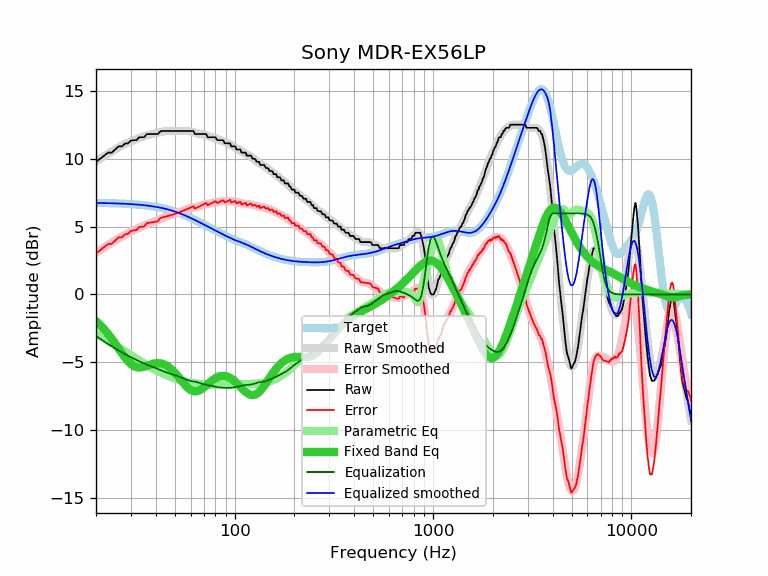

Source data for this figure (header and first rows):
frequency, raw, error, smoothed, error_smoothed, equalization, parametric_eq, equalized_raw, equalized_smoothed, target
20, 9.80, 3.04, 9.83, 3.06, -3.06, -1.97, 6.74, 6.76, 6.76
21, 10.03, 3.27, 10.03, 3.27, -3.27, -2.26, 6.76, 6.76, 6.76
22, 10.26, 3.51, 10.22, 3.47, -3.47, -2.57, 6.79, 6.75, 6.75
23, 10.48, 3.73, 10.40, 3.66, -3.66, -2.91, 6.82, 6.75, 6.75
24, 10.48, 3.74, 10.57, 3.83, -3.83, -3.26, 6.65, 6.74, 6.74
25, 10.71, 3.98, 10.72, 3.99, -3.99, -3.63, 6.72, 6.73, 6.73
26, 10.94, 4.22, 10.86, 4.14, -4.14, -3.99, 6.80, 6.72, 6.72
27, 10.94, 4.23, 10.99, 4.28, -4.28, -4.34, 6.66, 6.71, 6.71
28, 11.15, 4.45, 11.11, 4.41, -4.41, -4.66, 6.74, 6.70, 6.70
29, 11.17, 4.48, 11.22, 4.53, -4.53, -4.93, 6.64, 6.69, 6.69
30, 11.37, 4.69, 11.31, 4.64, -4.64, -5.14, 6.73, 6.68, 6.68
31, 11.40, 4.74, 11.40, 4.74, -4.74, -5.28, 6.66, 6.66, 6.66
32, 11.40, 4.75, 11.49, 4.84, -4.84, -5.37, 6.56, 6.65, 6.65
33, 11.62, 4.99, 11.56, 4.93, -4.93, -5.39, 6.69, 6.63, 6.63
34, 11.62, 5.01, 11.63, 5.02, -5.02, -5.38, 6.60, 6.61, 6.61
35, 11.62, 5.02, 11.69, 5.10, -5.10, -5.33, 6.52, 6.60, 6.60
36, 11.84, 5.27, 11.75, 5.17, -5.17, -5.27, 6.67, 6.57, 6.57
37, 11.85, 5.30, 11.80, 5.24, -5.24, -5.21, 6.61, 6.55, 6.55
38, 11.85, 5.32, 11.84, 5.31, -5.31, -5.16, 6.54, 6.53, 6.53
39, 11.85, 5.35, 11.88, 5.37, -5.37, -5.11, 6.48, 6.50, 6.50
40, 11.85, 5.37, 11.92, 5.44, -5.44, -5.08, 6.41, 6.48, 6.48
41, 11.85, 5.40, 11.95, 5.50, -5.50, -5.07, 6.35, 6.45, 6.45
42, 12.03, 5.61, 11.99, 5.57, -5.57, -5.08, 6.46, 6.42, 6.42
43, 12.08, 5.69, 12.02, 5.63, -5.63, -5.11, 6.45, 6.39, 6.39
44, 12.08, 5.73, 12.05, 5.69, -5.69, -5.16, 6.39, 6.35, 6.35
45, 12.08, 5.76, 12.07, 5.75, -5.75, -5.23, 6.33, 6.32, 6.32
46, 12.08, 5.80, 12.08, 5.80, -5.80, -5.31, 6.28, 6.28, 6.28
47, 12.08, 5.83, 12.09, 5.84, -5.84, -5.41, 6.24, 6.25, 6.25
48, 12.08, 5.87, 12.09, 5.88, -5.88, -5.53, 6.20, 6.21, 6.21
49, 12.08, 5.91, 12.09, 5.92, -5.92, -5.66, 6.16, 6.17, 6.17
50, 12.08, 5.96, 12.09, 5.96, -5.96, -5.79, 6.12, 6.12, 6.12
51, 12.08, 6.00, 12.08, 6.00, -6.00, -5.94, 6.08, 6.08, 6.08
52, 12.08, 6.04, 12.08, 6.04, -6.04, -6.09, 6.04, 6.04, 6.04
53, 12.08, 6.09, 12.08, 6.09, -6.09, -6.23, 5.99, 5.99, 5.99
54, 12.08, 6.13, 12.09, 6.14, -6.14, -6.38, 5.94, 5.95, 5.95
55, 12.08, 6.18, 12.09, 6.19, -6.19, -6.52, 5.89, 5.90, 5.90
56, 12.08, 6.23, 12.09, 6.24, -6.24, -6.66, 5.84, 5.85, 5.85
57, 12.08, 6.28, 12.09, 6.29, -6.29, -6.78, 5.79, 5.80, 5.80
58, 12.08, 6.33, 12.08, 6.33, -6.33, -6.89, 5.75, 5.75, 5.75
59, 12.08, 6.37, 12.07, 6.36, -6.36, -6.98, 5.72, 5.71, 5.71
60, 12.08, 6.42, 12.05, 6.39, -6.39, -7.05, 5.69, 5.66, 5.66
61, 12.08, 6.47, 12.02, 6.41, -6.41, -7.10, 5.67, 5.61, 5.61
62, 12.08, 6.52, 11.98, 6.43, -6.43, -7.14, 5.65, 5.56, 5.56
63, 11.85, 6.34, 11.95, 6.44, -6.44, -7.16, 5.41, 5.51, 5.51
64, 11.85, 6.39, 11.92, 6.46, -6.46, -7.15, 5.39, 5.46, 5.46
65, 11.85, 6.44, 11.89, 6.48, -6.48, -7.13, 5.37, 5.41, 5.41
66, 11.85, 6.49, 11.87, 6.51, -6.51, -7.10, 5.34, 5.36, 5.36
67, 11.85, 6.54, 11.86, 6.54, -6.54, -7.05, 5.31, 5.31, 5.31
68, 11.85, 6.59, 11.84, 6.58, -6.58, -7.00, 5.27, 5.26, 5.26
69, 11.85, 6.64, 11.83, 6.61, -6.61, -6.93, 5.24, 5.21, 5.21
70, 11.85, 6.68, 11.81, 6.64, -6.64, -6.86, 5.21, 5.17, 5.17
71, 11.85, 6.73, 11.78, 6.66, -6.66, -6.78, 5.19, 5.12, 5.12
72, 11.84, 6.77, 11.75, 6.68, -6.68, -6.71, 5.16, 5.07, 5.07
73, 11.62, 6.59, 11.72, 6.69, -6.69, -6.63, 4.93, 5.03, 5.03
74, 11.62, 6.64, 11.69, 6.71, -6.71, -6.55, 4.91, 4.98, 4.98
75, 11.62, 6.68, 11.66, 6.72, -6.72, -6.48, 4.90, 4.94, 4.94
76, 11.62, 6.73, 11.64, 6.74, -6.74, -6.41, 4.88, 4.89, 4.89
77, 11.62, 6.77, 11.61, 6.76, -6.76, -6.35, 4.86, 4.85, 4.85
78, 11.62, 6.81, 11.59, 6.78, -6.78, -6.28, 4.84, 4.81, 4.81
79, 11.62, 6.86, 11.56, 6.80, -6.80, -6.23, 4.82, 4.76, 4.76
... 553 more rows
